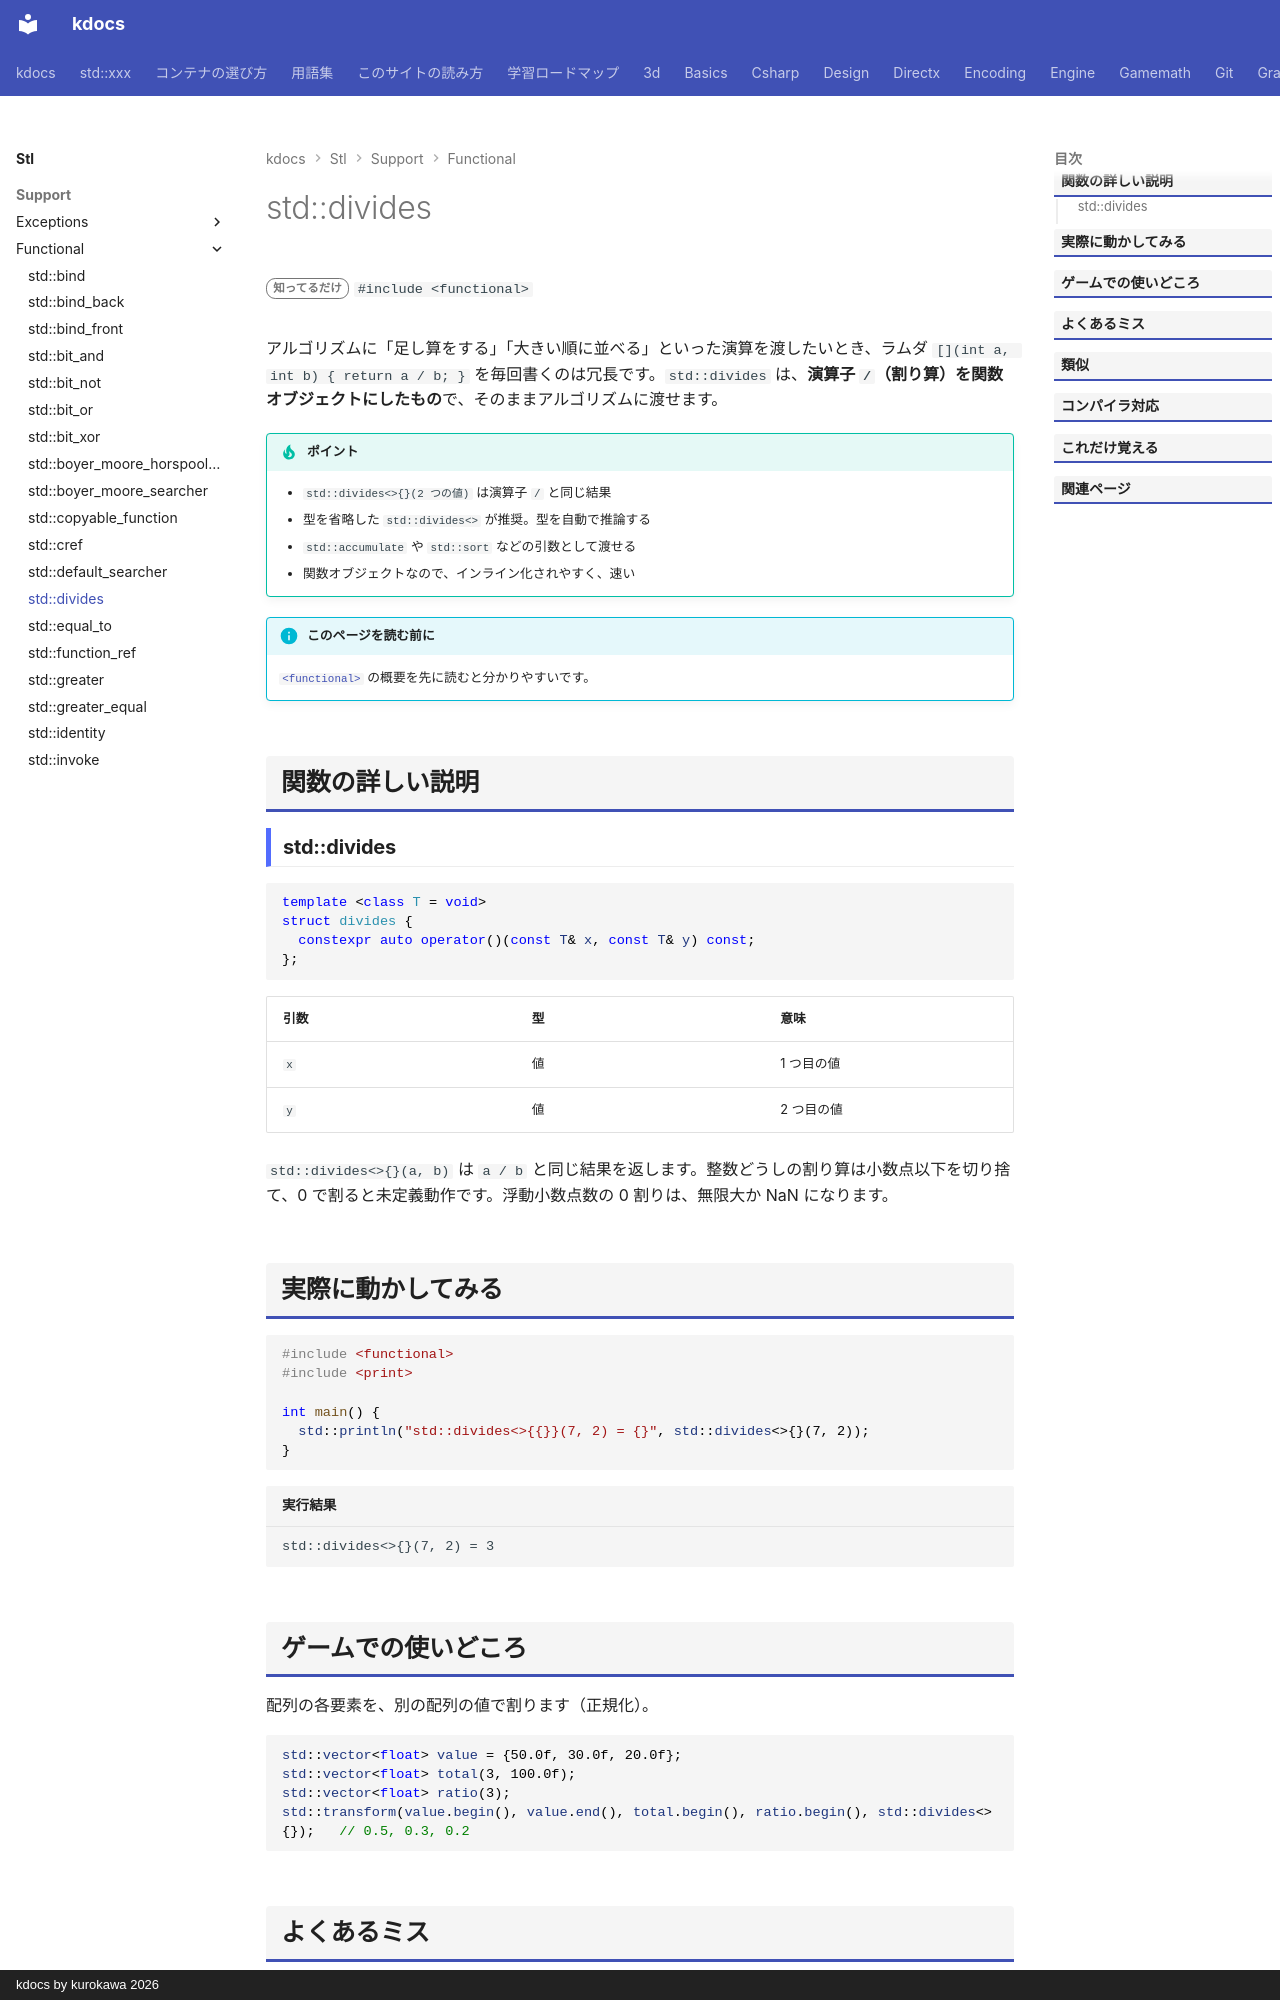

repository: qwzxdf/kdocs · page: stl/support/functional/divides/index.html · generator: mkdocs · copyright: kdocs by kurokawa 2026

---
title: std::divides
summary: "`a / b` を表す関数オブジェクト。"
order: 900
group: 関数オブジェクトと呼び出し（<functional>）
tags:
  - 型・言語サポート
---

# std::divides

<div class="page-badges" markdown>
<span class="rank rank-rare">知ってるだけ</span>
`#include <functional>`
</div>

アルゴリズムに「足し算をする」「大きい順に並べる」といった演算を渡したいとき、ラムダ `[](int a, int b) { return a / b; }` を毎回書くのは冗長です。`std::divides` は、<strong>演算子 `/`（割り算）を関数オブジェクトにしたもの</strong>で、そのままアルゴリズムに渡せます。

!!! tip "ポイント"
    - `std::divides<>{}(2 つの値)` は演算子 `/` と同じ結果
    - 型を省略した `std::divides<>` が推奨。型を自動で推論する
    - `std::accumulate` や `std::sort` などの引数として渡せる
    - 関数オブジェクトなので、インライン化されやすく、速い

!!! info "このページを読む前に"
    [`<functional>`](../functional.md) の概要を先に読むと分かりやすいです。

## 関数の詳しい説明

### std::divides {#divides}

```cpp
template <class T = void>
struct divides {
  constexpr auto operator()(const T& x, const T& y) const;
};
```

| 引数 | 型 | 意味 |
| --- | --- | --- |
| `x` | 値 | 1 つ目の値 |
| `y` | 値 | 2 つ目の値 |

`std::divides<>{}(a, b)` は `a / b` と同じ結果を返します。整数どうしの割り算は小数点以下を切り捨て、0 で割ると未定義動作です。浮動小数点数の 0 割りは、無限大か NaN になります。

## 実際に動かしてみる

```cpp
#include <functional>
#include <print>

int main() {
  std::println("std::divides<>{{}}(7, 2) = {}", std::divides<>{}(7, 2));
}
```

```text title="実行結果"
std::divides<>{}(7, 2) = 3
```
